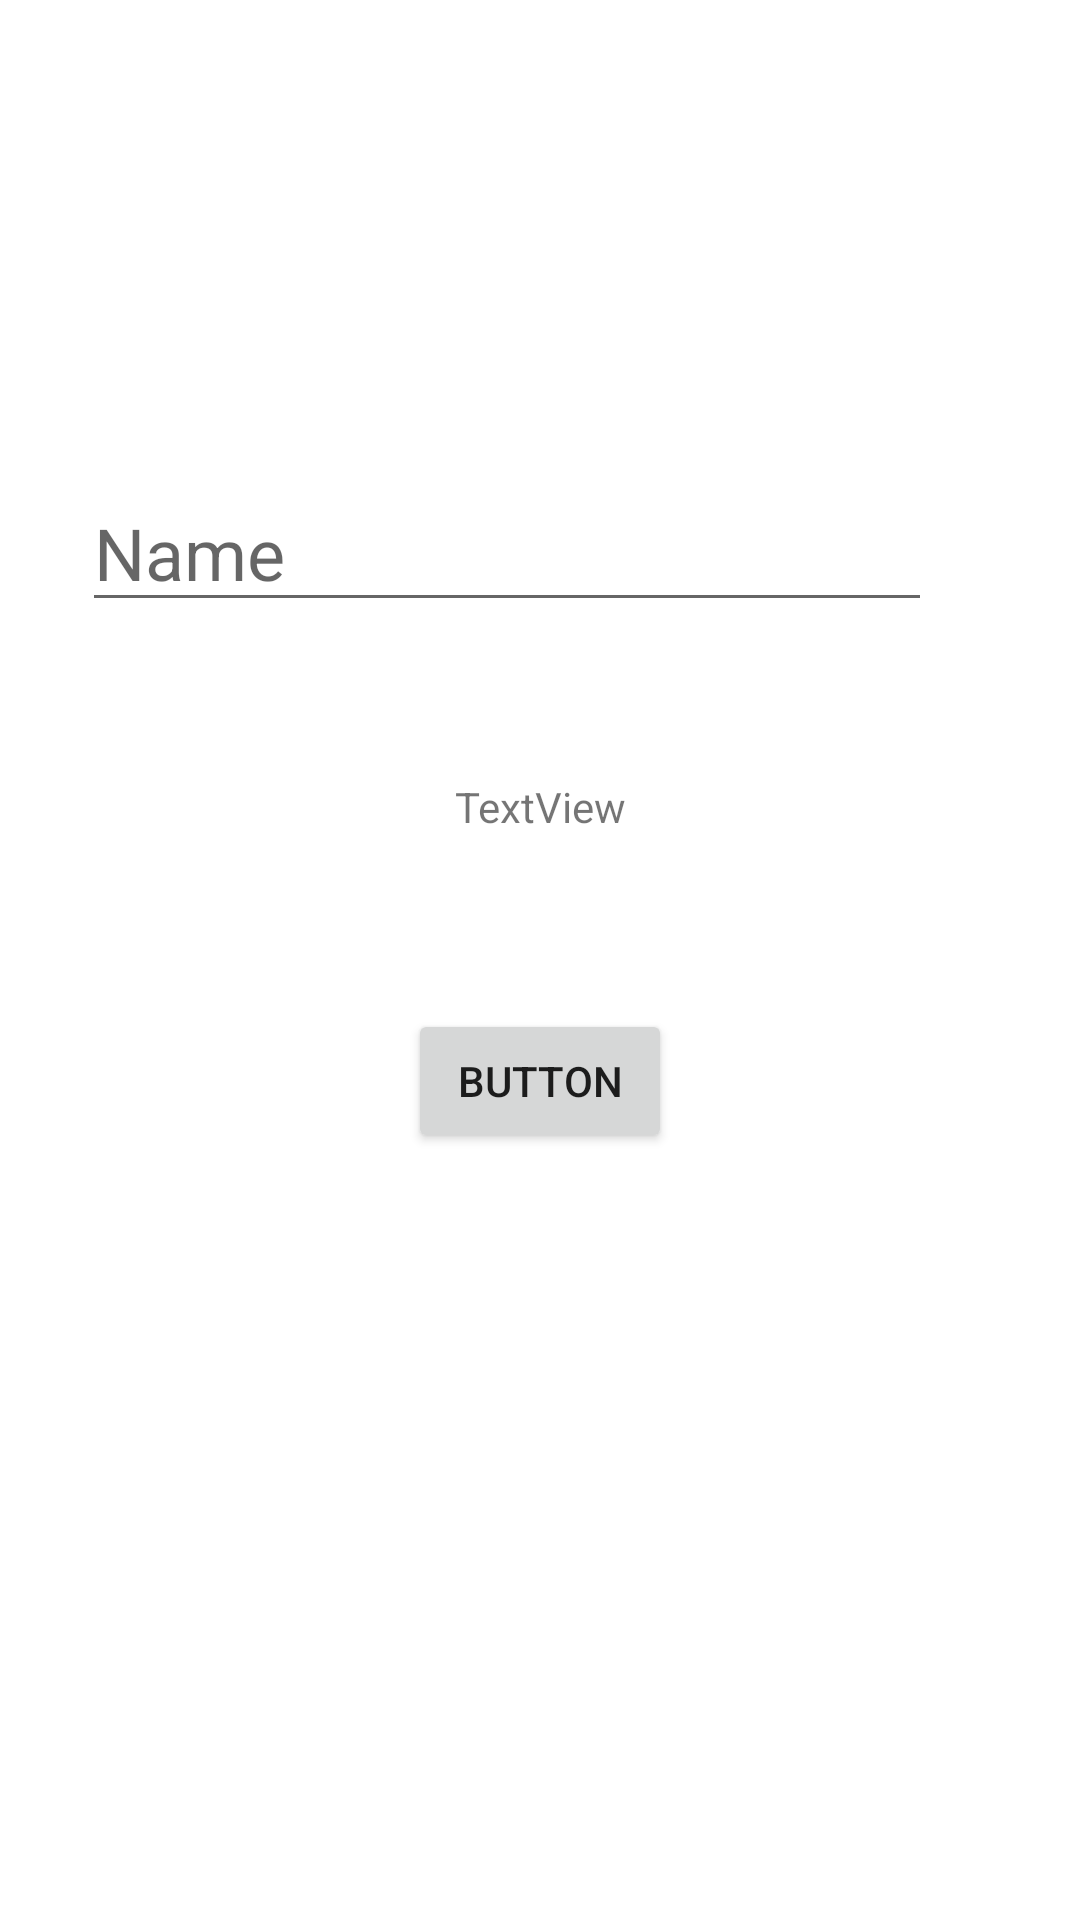

Reconstruct the res/layout file that produces this screen, plus the resources it refers to.
<!-- AndroidManifest.xml: application theme Theme.NewSharedPrefrences -->
<!-- res/layout/activity_main.xml -->
<?xml version="1.0" encoding="utf-8"?>
<androidx.constraintlayout.widget.ConstraintLayout xmlns:android="http://schemas.android.com/apk/res/android"
    xmlns:app="http://schemas.android.com/apk/res-auto"
    xmlns:tools="http://schemas.android.com/tools"
    android:layout_width="match_parent"
    android:layout_height="match_parent"
    tools:context=".MainActivity">

    <EditText
        android:id="@+id/messageEditText"
        android:layout_width="wrap_content"
        android:layout_height="wrap_content"
        android:layout_marginStart="70dp"
        android:layout_marginTop="158dp"
        android:layout_marginEnd="92dp"
        android:ems="10"
        android:gravity="bottom"
        android:hint="Name"
        android:inputType="textPersonName"
        android:textSize="24sp"
        app:layout_constraintEnd_toEndOf="parent"
        app:layout_constraintStart_toStartOf="parent"
        app:layout_constraintTop_toTopOf="parent" />

    <TextView
        android:id="@+id/textView"
        android:layout_width="wrap_content"
        android:layout_height="wrap_content"
        android:layout_marginTop="52dp"
        android:text="TextView"
        app:layout_constraintEnd_toEndOf="parent"
        app:layout_constraintHorizontal_bias="0.5"
        app:layout_constraintStart_toStartOf="parent"
        app:layout_constraintTop_toBottomOf="@+id/messageEditText" />

    <Button
        android:id="@+id/button"
        android:layout_width="wrap_content"
        android:layout_height="wrap_content"
        android:layout_marginTop="58dp"
        android:text="Button"
        app:layout_constraintEnd_toEndOf="parent"
        app:layout_constraintHorizontal_bias="0.5"
        app:layout_constraintStart_toStartOf="parent"
        app:layout_constraintTop_toBottomOf="@+id/textView" />
</androidx.constraintlayout.widget.ConstraintLayout>
<!-- resources referenced by this layout -->
<resources>
  <style name="Theme.NewSharedPrefrences" parent="Theme.MaterialComponents.DayNight.DarkActionBar">
          
          <item name="colorPrimary">@color/purple_500</item>
          <item name="colorPrimaryVariant">@color/purple_700</item>
          <item name="colorOnPrimary">@color/white</item>
          
          <item name="colorSecondary">@color/teal_200</item>
          <item name="colorSecondaryVariant">@color/teal_700</item>
          <item name="colorOnSecondary">@color/black</item>
          
          <item name="android:statusBarColor" tools:targetApi="l">?attr/colorPrimaryVariant</item>
          
      </style>
  <!-- not gathered from this repository: default colours our renderer supplied (Android Studio template values) -->
  <color name="purple_500">#FF6200EE</color>
  <color name="purple_700">#FF3700B3</color>
  <color name="teal_200">#FF03DAC5</color>
  <color name="teal_700">#FF018786</color>
  <color name="black">#FF000000</color>
  <color name="white">#FFFFFFFF</color>
</resources>
